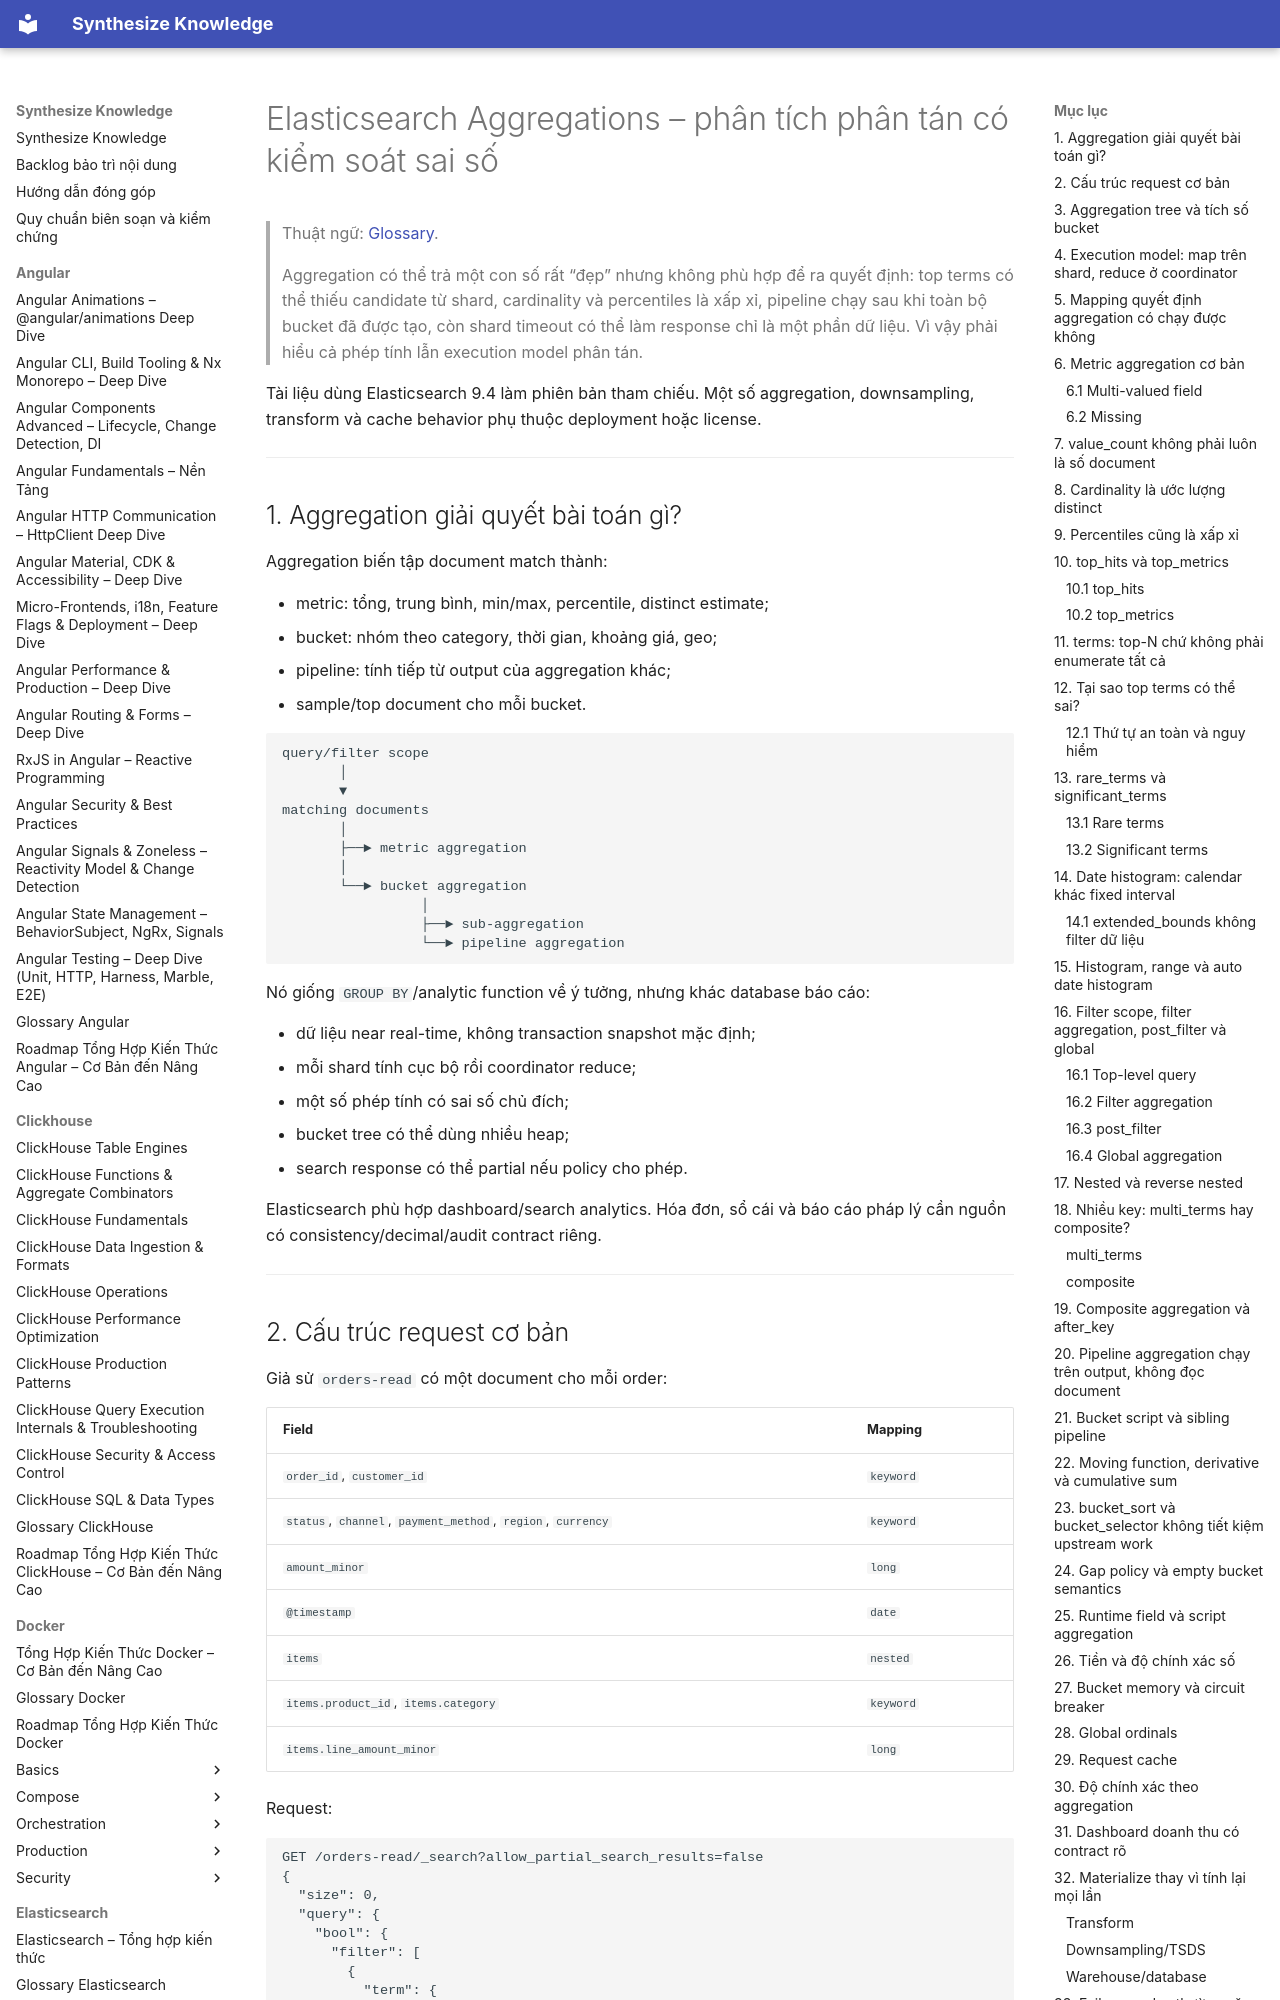

repository: hieutran2811/synthesize_knowledge · page: elasticsearch/advanced/aggregations/index.html · generator: mkdocs

---
title: "Elasticsearch Aggregations – phân tích phân tán có kiểm soát sai số"
topic: elasticsearch
level: mixed
review_status: needs_review
content_updated: 2026-07-31
last_verified: null
version_scope: "unspecified"
source_count: 11
---
# Elasticsearch Aggregations – phân tích phân tán có kiểm soát sai số

> Thuật ngữ: [Glossary](../glossary.md).

> Aggregation có thể trả một con số rất “đẹp” nhưng không phù hợp để ra quyết định:
> top terms có thể thiếu candidate từ shard, cardinality và percentiles là xấp xỉ,
> pipeline chạy sau khi toàn bộ bucket đã được tạo, còn shard timeout có thể làm
> response chỉ là một phần dữ liệu. Vì vậy phải hiểu cả phép tính lẫn execution
> model phân tán.

Tài liệu dùng Elasticsearch 9.4 làm phiên bản tham chiếu. Một số aggregation,
downsampling, transform và cache behavior phụ thuộc deployment hoặc license.

---

## 1. Aggregation giải quyết bài toán gì?

Aggregation biến tập document match thành:

- metric: tổng, trung bình, min/max, percentile, distinct estimate;
- bucket: nhóm theo category, thời gian, khoảng giá, geo;
- pipeline: tính tiếp từ output của aggregation khác;
- sample/top document cho mỗi bucket.

```text
query/filter scope
       │
       ▼
matching documents
       │
       ├──► metric aggregation
       │
       └──► bucket aggregation
                 │
                 ├──► sub-aggregation
                 └──► pipeline aggregation
```

Nó giống `GROUP BY`/analytic function về ý tưởng, nhưng khác database báo cáo:

- dữ liệu near real-time, không transaction snapshot mặc định;
- mỗi shard tính cục bộ rồi coordinator reduce;
- một số phép tính có sai số chủ đích;
- bucket tree có thể dùng nhiều heap;
- search response có thể partial nếu policy cho phép.

Elasticsearch phù hợp dashboard/search analytics. Hóa đơn, sổ cái và báo cáo pháp
lý cần nguồn có consistency/decimal/audit contract riêng.

---
